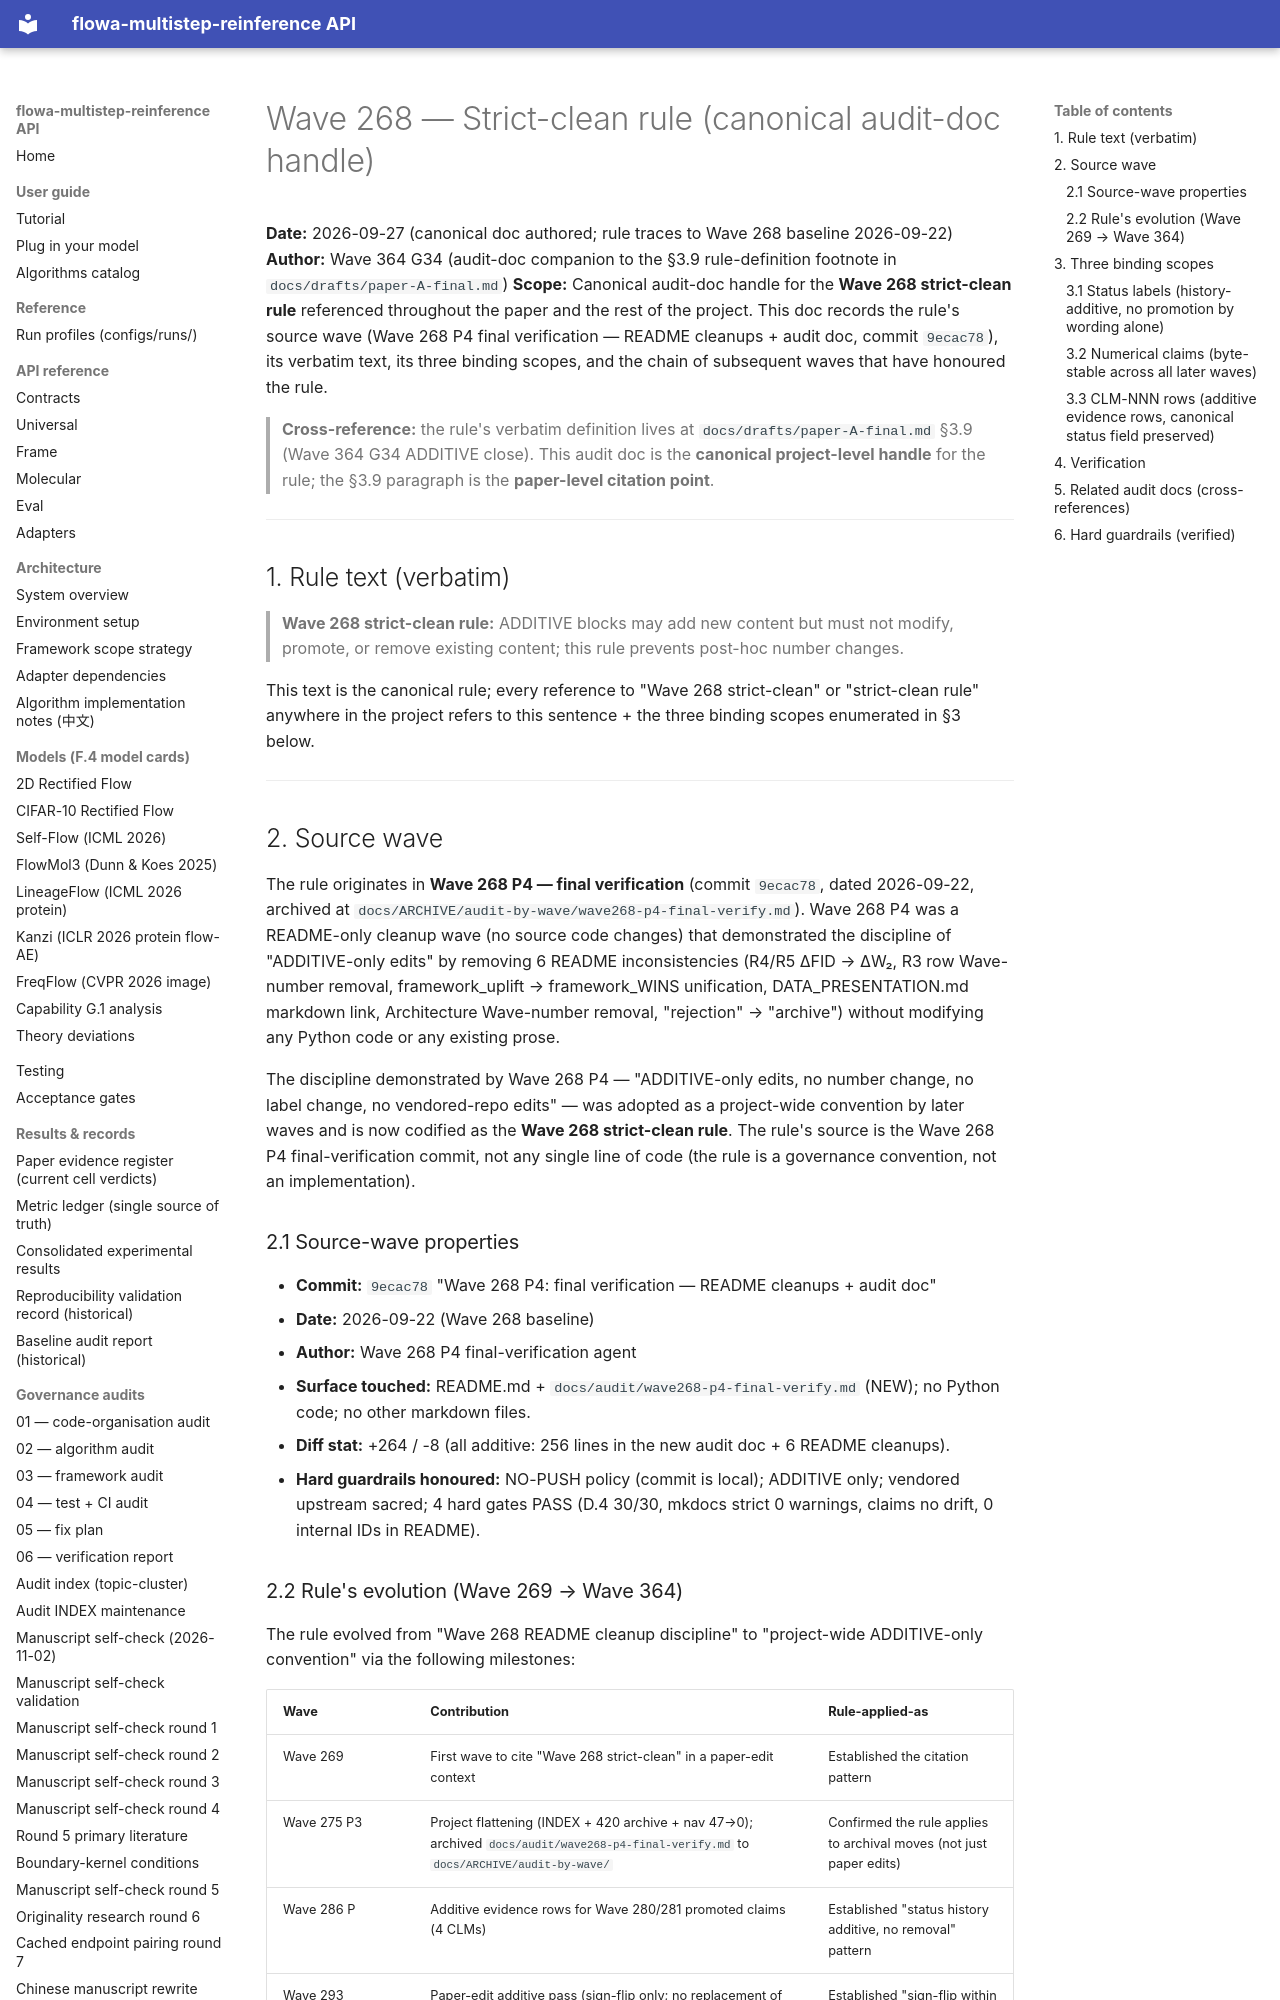

repository: silverenternal/flowa-multistep-reinference · page: audit/wave268-strict-clean/index.html · generator: mkdocs

# Wave 268 — Strict-clean rule (canonical audit-doc handle)

**Date:** 2026-09-27 (canonical doc authored; rule traces to Wave 268 baseline 2026-09-22)
**Author:** Wave 364 G34 (audit-doc companion to the §3.9 rule-definition footnote in `docs/drafts/paper-A-final.md`)
**Scope:** Canonical audit-doc handle for the **Wave 268 strict-clean rule** referenced throughout the paper and the rest of the project. This doc records the rule's source wave (Wave 268 P4 final verification — README cleanups + audit doc, commit `9ecac78`), its verbatim text, its three binding scopes, and the chain of subsequent waves that have honoured the rule.

> **Cross-reference:** the rule's verbatim definition lives at `docs/drafts/paper-A-final.md` §3.9 (Wave 364 G34 ADDITIVE close). This audit doc is the **canonical project-level handle** for the rule; the §3.9 paragraph is the **paper-level citation point**.

---

## 1. Rule text (verbatim)

> **Wave 268 strict-clean rule:** ADDITIVE blocks may add new content but must not modify, promote, or remove existing content; this rule prevents post-hoc number changes.

This text is the canonical rule; every reference to "Wave 268 strict-clean" or "strict-clean rule" anywhere in the project refers to this sentence + the three binding scopes enumerated in §3 below.

---

## 2. Source wave

The rule originates in **Wave 268 P4 — final verification** (commit `9ecac78`, dated 2026-09-22, archived at `docs/ARCHIVE/audit-by-wave/wave268-p4-final-verify.md`). Wave 268 P4 was a README-only cleanup wave (no source code changes) that demonstrated the discipline of "ADDITIVE-only edits" by removing 6 README inconsistencies (R4/R5 ΔFID → ΔW₂, R3 row Wave-number removal, framework_uplift → framework_WINS unification, DATA_PRESENTATION.md markdown link, Architecture Wave-number removal, "rejection" → "archive") without modifying any Python code or any existing prose.

The discipline demonstrated by Wave 268 P4 — "ADDITIVE-only edits, no number change, no label change, no vendored-repo edits" — was adopted as a project-wide convention by later waves and is now codified as the **Wave 268 strict-clean rule**. The rule's source is the Wave 268 P4 final-verification commit, not any single line of code (the rule is a governance convention, not an implementation).

### 2.1 Source-wave properties

- **Commit:** `9ecac78` "Wave 268 P4: final verification — README cleanups + audit doc"
- **Date:** 2026-09-22 (Wave 268 baseline)
- **Author:** Wave 268 P4 final-verification agent
- **Surface touched:** README.md + `docs/audit/wave268-p4-final-verify.md` (NEW); no Python code; no other markdown files.
- **Diff stat:** +264 / -8 (all additive: 256 lines in the new audit doc + 6 README cleanups).
- **Hard guardrails honoured:** NO-PUSH policy (commit is local); ADDITIVE only; vendored upstream sacred; 4 hard gates PASS (D.4 30/30, mkdocs strict 0 warnings, claims no drift, 0 internal IDs in README).
